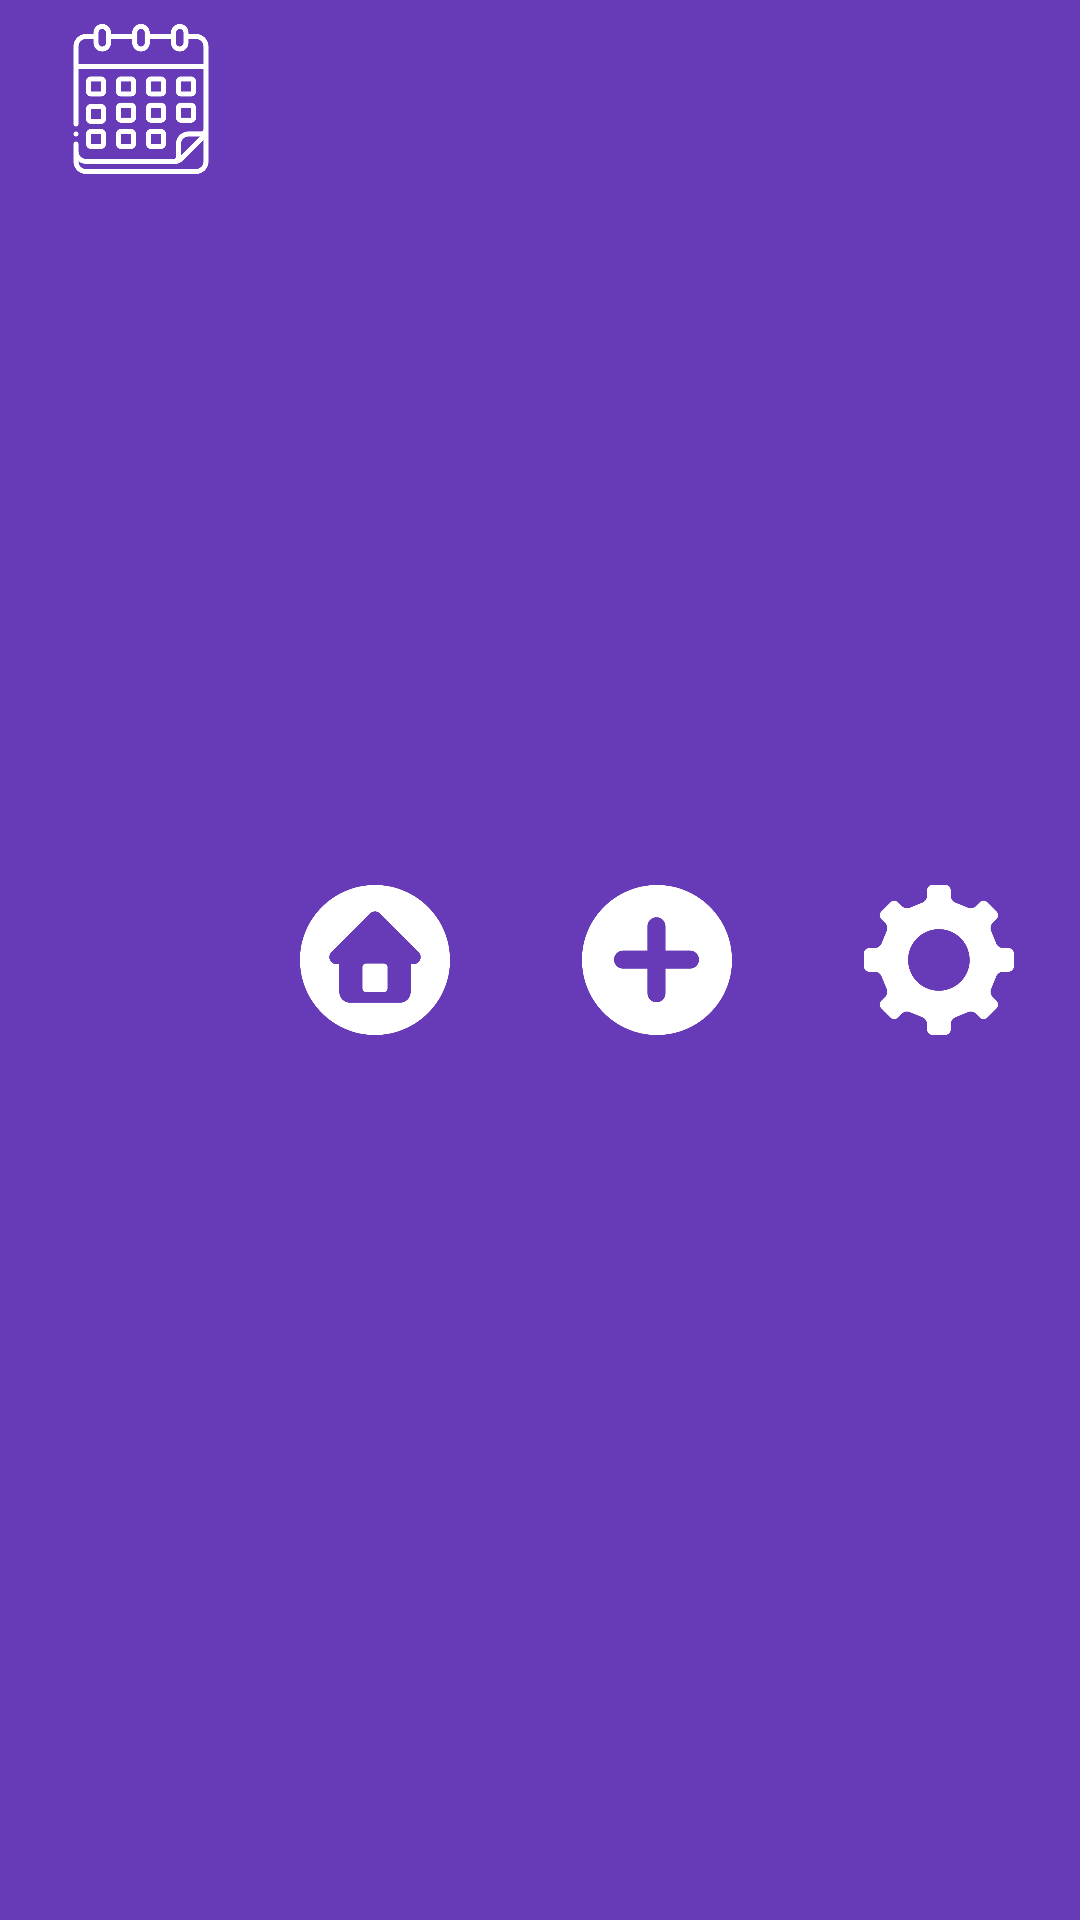

Write the Android layout XML for this screen, with the resource values it uses.
<!-- AndroidManifest.xml: application theme Theme.Chronicles -->
<!-- res/layout/common_footer.xml -->
<LinearLayout xmlns:android="http://schemas.android.com/apk/res/android"
    android:layout_width="match_parent"
    android:layout_height="wrap_content"
    android:orientation="horizontal"
    android:padding="8dp"
    android:background="#673AB7"
    android:gravity="center">

    <ImageButton
        android:id="@+id/btnCalendar"
        android:layout_width="50dp"
        android:layout_height="50dp"
        android:src="@drawable/calendar_icon"
        android:contentDescription="Calendar"
        android:scaleType="fitCenter"
        android:background="?attr/selectableItemBackgroundBorderless"
        android:layout_gravity="start"
        android:layout_weight="1"/>

    <ImageButton
        android:id="@+id/btnDashboard"
        android:layout_width="50dp"
        android:layout_height="50dp"
        android:src="@drawable/home_icon"
        android:contentDescription="Dashboard"
        android:scaleType="fitCenter"
        android:background="?attr/selectableItemBackgroundBorderless"
        android:layout_weight="1"/>

    <ImageButton
        android:id="@+id/btnCreate"
        android:layout_width="50dp"
        android:layout_height="50dp"
        android:src="@drawable/add_icon"
        android:contentDescription="Create"
        android:scaleType="fitCenter"
        android:background="?attr/selectableItemBackgroundBorderless"
        android:layout_marginHorizontal="16dp"
        android:layout_weight="1"/>

    <ImageButton
        android:id="@+id/btnSettingsIcon"
        android:layout_width="50dp"
        android:layout_height="50dp"
        android:src="@drawable/settings_icon"
        android:contentDescription="Settings"
        android:scaleType="fitCenter"
        android:background="?attr/selectableItemBackgroundBorderless"
        android:layout_weight="1"/>
</LinearLayout>
<!-- resources referenced by this layout -->
<resources>
  <!-- drawable add_icon: png bitmap (drawable, 17095 bytes) -->
  <!-- drawable calendar_icon: png bitmap (drawable, 19621 bytes) -->
  <!-- drawable home_icon: png bitmap (drawable, 17688 bytes) -->
  <!-- drawable settings_icon: png bitmap (drawable, 18676 bytes) -->
  <style name="Theme.Chronicles" parent="Base.Theme.Chronicles" />
  <style name="Base.Theme.Chronicles" parent="Theme.Material3.DayNight.NoActionBar">
          
          
      </style>
</resources>
